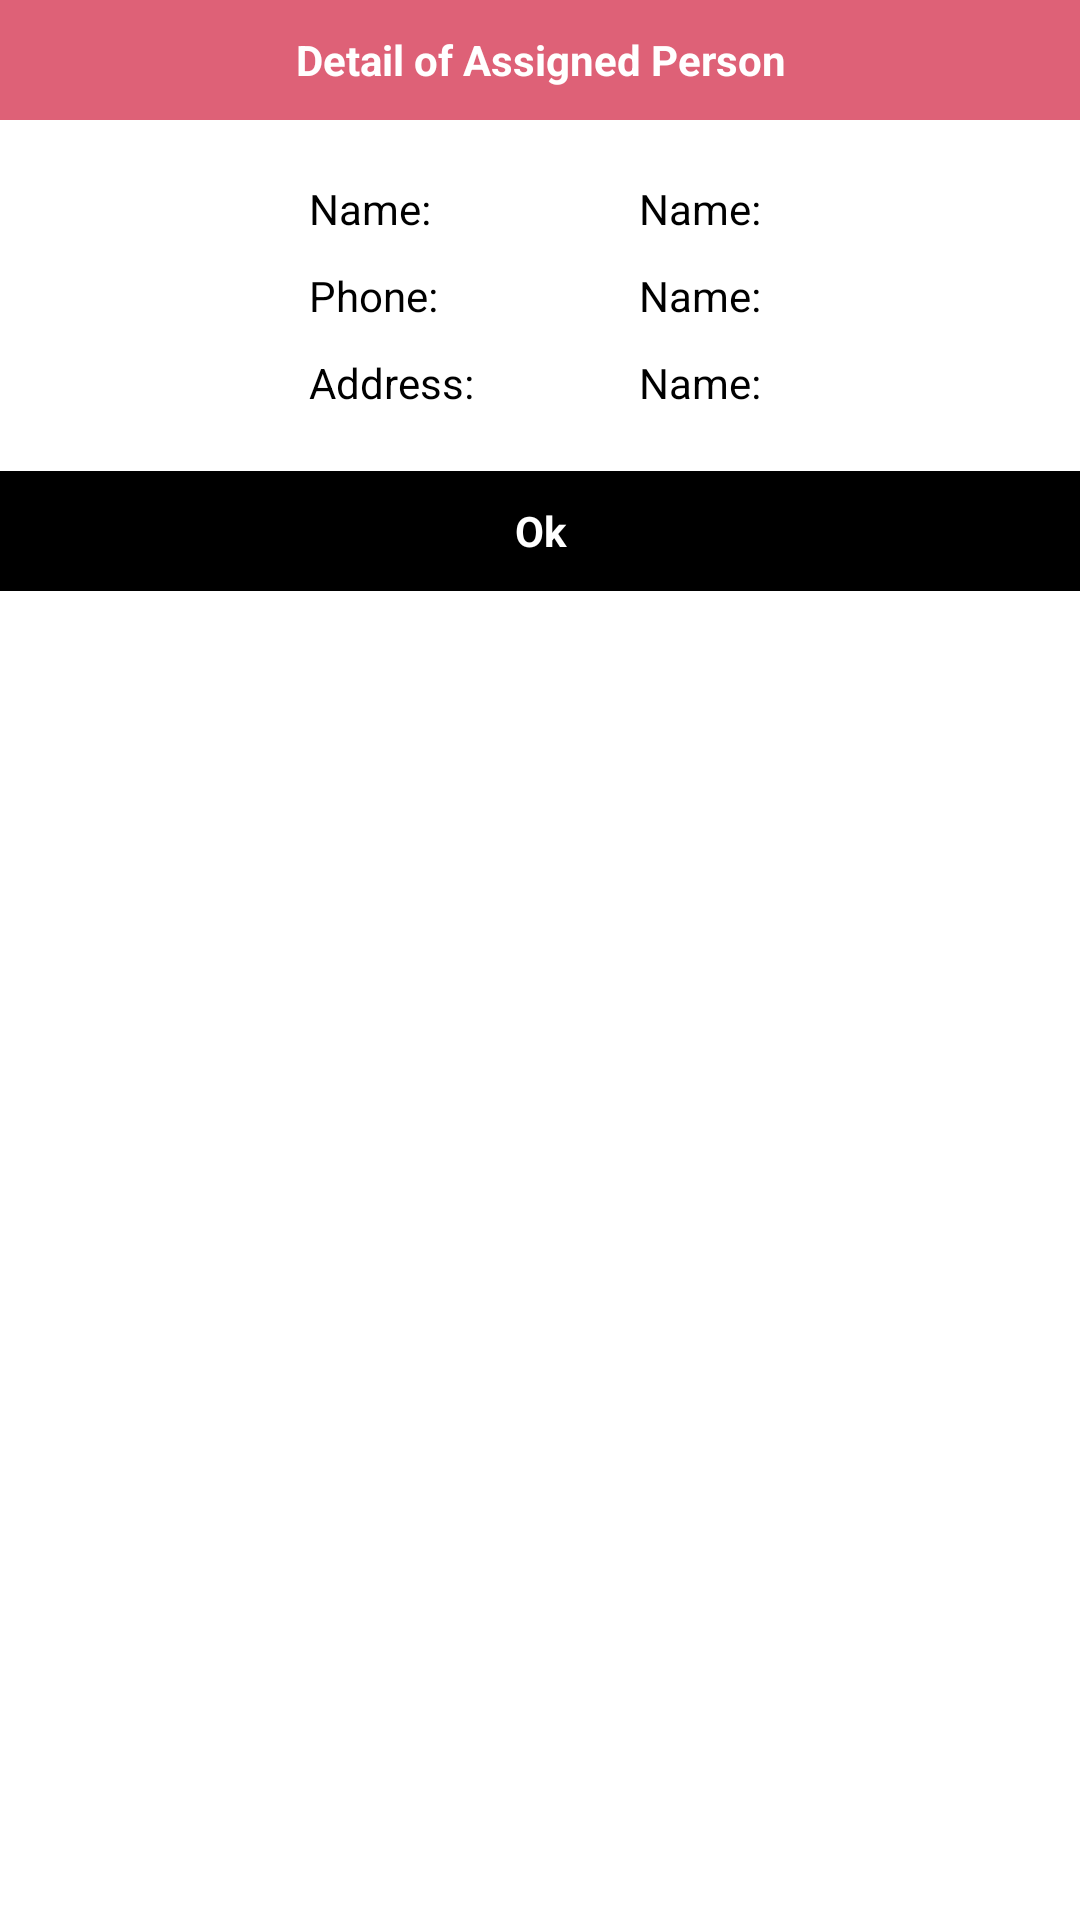

Write the Android layout XML for this screen, with the resource values it uses.
<!-- AndroidManifest.xml: application theme AppTheme -->
<!-- res/layout/custome_dialog_assigned_detail.xml -->
<?xml version="1.0" encoding="utf-8"?>
<android.support.constraint.ConstraintLayout
    xmlns:android="http://schemas.android.com/apk/res/android"
    android:layout_width="350dp"
    android:layout_height="wrap_content"
    android:background="@color/white">

    <LinearLayout
        android:layout_width="match_parent"
        android:layout_height="wrap_content"
        android:orientation="vertical">

        <TextView
            android:layout_width="match_parent"
            android:layout_height="40dp"
            android:background="@color/colorPink"
            android:text="Detail of Assigned Person"
            android:textColor="@color/white"
            android:textStyle="bold"
            android:textAlignment="center"
            android:gravity="center_vertical"/>

        <LinearLayout
            android:layout_width="wrap_content"
            android:layout_height="wrap_content"
            android:orientation="vertical"
            android:layout_gravity="center">
        <LinearLayout
            android:layout_width="wrap_content"
            android:layout_height="wrap_content"
            android:orientation="horizontal"
            android:layout_marginTop="20dp">

            <TextView
                android:layout_width="100dp"
                android:layout_height="wrap_content"
                android:textColor="@color/black"
                android:text="Name: "/>

            <TextView
                android:id="@+id/dialog_tv_name"
                android:layout_width="wrap_content"
                android:layout_height="wrap_content"
                android:textColor="@color/black"
                android:layout_marginLeft="10dp"
                android:text="Name: "/>

        </LinearLayout>

        <LinearLayout
            android:layout_width="wrap_content"
            android:layout_height="wrap_content"
            android:orientation="horizontal"
            android:layout_marginTop="10dp">

            <TextView
                android:layout_width="100dp"
                android:layout_height="wrap_content"
                android:textColor="@color/black"
                android:text="Phone: "/>

            <TextView
                android:id="@+id/dialog_tv_phone"
                android:layout_width="wrap_content"
                android:layout_height="wrap_content"
                android:textColor="@color/black"
                android:layout_marginLeft="10dp"
                android:text="Name: "/>

        </LinearLayout>

        <LinearLayout
            android:layout_width="wrap_content"
            android:layout_height="wrap_content"
            android:orientation="horizontal"
            android:layout_marginTop="10dp">

            <TextView
                android:layout_width="100dp"
                android:layout_height="wrap_content"
                android:textColor="@color/black"
                android:text="Address: "/>

            <TextView
                android:id="@+id/dialog_tv_address"
                android:layout_width="wrap_content"
                android:layout_height="wrap_content"
                android:textColor="@color/black"
                android:layout_marginLeft="10dp"
                android:text="Name: "/>

        </LinearLayout>
        </LinearLayout>

        <TextView
            android:id="@+id/tv_confirm"
            android:layout_width="match_parent"
            android:layout_height="40dp"
            android:layout_marginTop="20dp"
            android:text="Ok"
            android:textStyle="bold"
            android:textAlignment="center"
            android:background="@color/black"
            android:textColor="@color/white"
            android:gravity="center_vertical"/>

    </LinearLayout>

</android.support.constraint.ConstraintLayout>
<!-- resources referenced by this layout -->
<resources>
  <color name="black">#000000</color>
  <color name="colorPink">#de6177</color>
  <color name="white">#FFF</color>
  <style name="AppTheme" parent="Theme.AppCompat.Light.DarkActionBar">
          
          <item name="colorPrimary">@color/colorPrimary</item>
          <item name="colorPrimaryDark">@color/colorPrimaryDark</item>
          <item name="colorAccent">@color/colorAccent</item>
          <item name="android:windowLightStatusBar" tools:targetApi="m">true</item>
      </style>
  <color name="colorPrimary">#3F51B5</color>
  <color name="colorPrimaryDark">#303F9F</color>
  <color name="colorAccent">#FF4081</color>
</resources>
